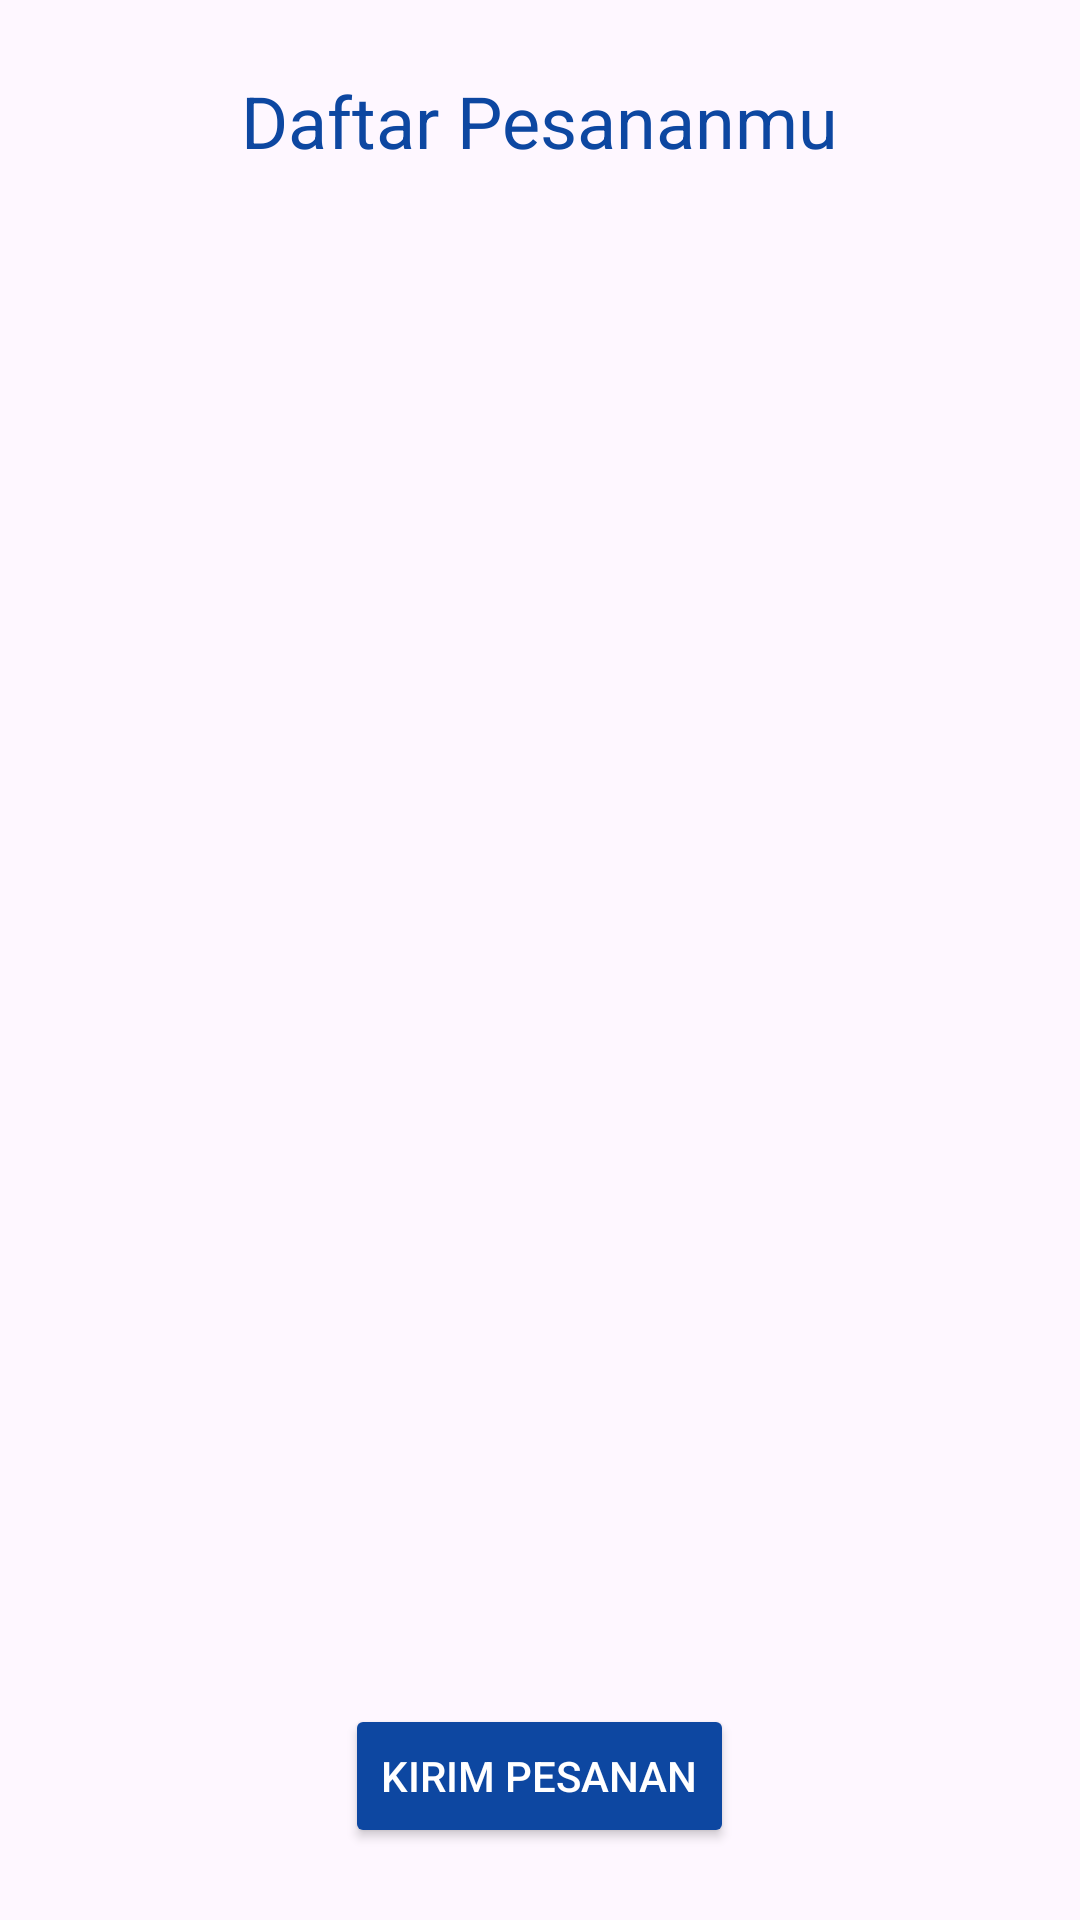

Produce the Android XML layout that renders to this screen, including the resource entries it uses.
<!-- AndroidManifest.xml: application theme Theme.Tugasmobile3 -->
<!-- res/layout/activity_order_list.xml -->
<LinearLayout xmlns:android="http://schemas.android.com/apk/res/android"
    android:orientation="vertical"
    android:padding="24dp"
    android:gravity="center"
    android:layout_width="match_parent"
    android:layout_height="match_parent">

    <TextView
        android:text="Daftar Pesananmu"
        android:textSize="24sp"
        android:textColor="#0D47A1"
        android:layout_marginBottom="16dp"
        android:layout_width="wrap_content"
        android:layout_height="wrap_content"/>

    <ListView
        android:id="@+id/listOrder"
        android:layout_width="match_parent"
        android:layout_height="0dp"
        android:layout_weight="1"
        android:dividerHeight="1dp"/>

    <Button
        android:id="@+id/btnSend"
        android:text="Kirim Pesanan"
        android:backgroundTint="#0D47A1"
        android:textColor="#FFFFFF"
        android:layout_marginTop="16dp"
        android:layout_width="wrap_content"
        android:layout_height="wrap_content"/>
</LinearLayout>
<!-- resources referenced by this layout -->
<resources>
  <style name="Theme.Tugasmobile3" parent="Base.Theme.Tugasmobile3" />
  <style name="Base.Theme.Tugasmobile3" parent="Theme.Material3.DayNight.NoActionBar">
          
          
      </style>
</resources>
